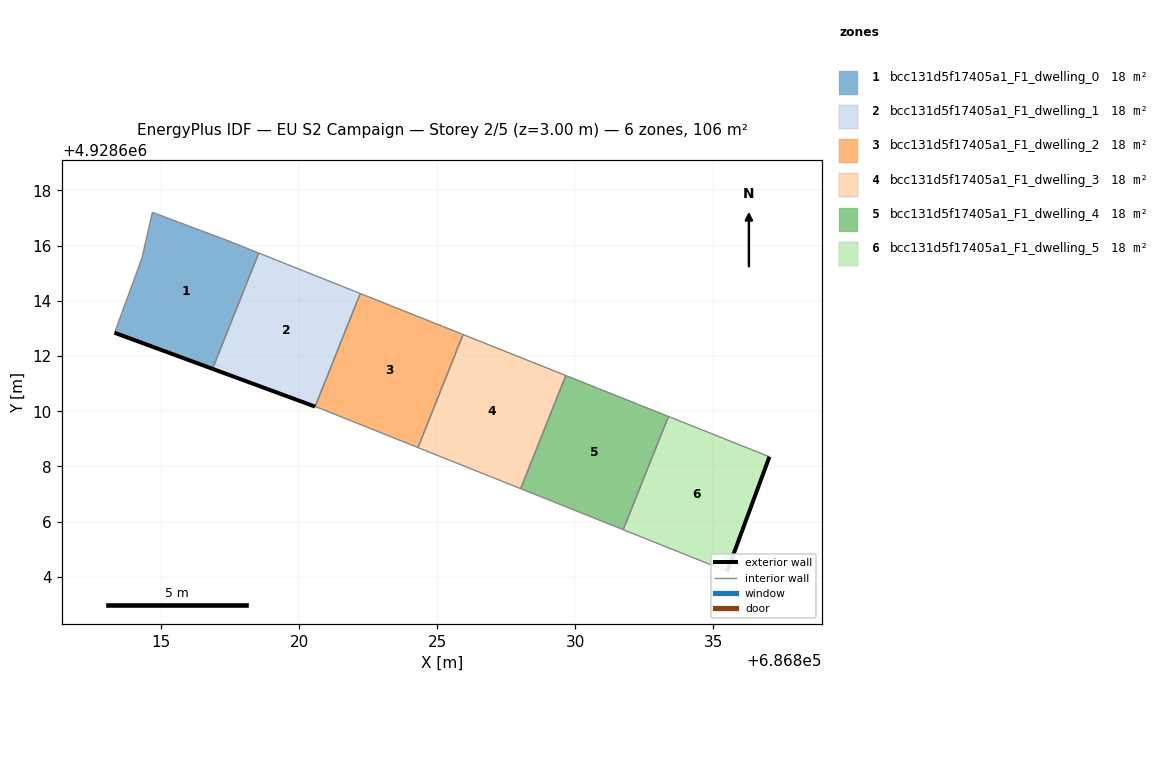
=== STOREY PLAN SPEC (per zone: floor XY polygon, exterior-wall plan segments, windows/doors) ===
zone 1: bcc131d5f17405a1_F1_dwelling_0  (17.7 m²)
  floor: (686816.85, 4928611.54) (686818.53, 4928615.73) (686817.35, 4928616.20) (686814.68, 4928617.20) (686814.30, 4928615.54) (686813.31, 4928612.84)
  exterior wall: (686816.85, 4928611.54) – (686813.31, 4928612.84)  [3.8 m]
  interior walls: 5
zone 2: bcc131d5f17405a1_F1_dwelling_1  (17.7 m²)
  floor: (686820.57, 4928610.17) (686822.21, 4928614.26) (686818.53, 4928615.73) (686816.85, 4928611.54)
  exterior wall: (686820.57, 4928610.17) – (686816.85, 4928611.54)  [4.0 m]
  interior walls: 3
zone 3: bcc131d5f17405a1_F1_dwelling_2  (17.7 m²)
  floor: (686824.30, 4928608.68) (686825.93, 4928612.78) (686822.21, 4928614.26) (686820.57, 4928610.17) (686820.78, 4928610.09)
  interior walls: 5
zone 4: bcc131d5f17405a1_F1_dwelling_3  (17.7 m²)
  floor: (686828.01, 4928607.20) (686829.65, 4928611.29) (686825.93, 4928612.78) (686824.30, 4928608.68)
  interior walls: 4
zone 5: bcc131d5f17405a1_F1_dwelling_4  (17.7 m²)
  floor: (686831.73, 4928605.71) (686833.37, 4928609.81) (686829.65, 4928611.29) (686828.01, 4928607.20)
  interior walls: 4
zone 6: bcc131d5f17405a1_F1_dwelling_5  (17.7 m²)
  floor: (686835.50, 4928604.20) (686837.03, 4928608.35) (686833.37, 4928609.81) (686831.73, 4928605.71)
  exterior wall: (686837.03, 4928608.35) – (686835.50, 4928604.20)  [4.4 m]
  interior walls: 3

=== DERIVED (storey summary) ===
Building: EU S2 Campaign
Storey: 2 of 5  (floor level z = 3.00 m)
Storey gross floor area: 106.0 m²
Zones on this storey: 6
  - bcc131d5f17405a1_F1_dwelling_0: floor 17.7 m²; exterior wall 3.8 m (11.3 m²); WWR 0.0%
  - bcc131d5f17405a1_F1_dwelling_1: floor 17.7 m²; exterior wall 4.0 m (11.9 m²); WWR 0.0%
  - bcc131d5f17405a1_F1_dwelling_2: floor 17.7 m²
  - bcc131d5f17405a1_F1_dwelling_3: floor 17.7 m²
  - bcc131d5f17405a1_F1_dwelling_4: floor 17.7 m²
  - bcc131d5f17405a1_F1_dwelling_5: floor 17.7 m²; exterior wall 4.4 m (13.3 m²); WWR 0.0%
Zone adjacency (shared interzone walls):
  - bcc131d5f17405a1_F1_dwelling_0 ↔ bcc131d5f17405a1_F1_dwelling_1
  - bcc131d5f17405a1_F1_dwelling_1 ↔ bcc131d5f17405a1_F1_dwelling_2
  - bcc131d5f17405a1_F1_dwelling_2 ↔ bcc131d5f17405a1_F1_dwelling_3
  - bcc131d5f17405a1_F1_dwelling_3 ↔ bcc131d5f17405a1_F1_dwelling_4
  - bcc131d5f17405a1_F1_dwelling_4 ↔ bcc131d5f17405a1_F1_dwelling_5